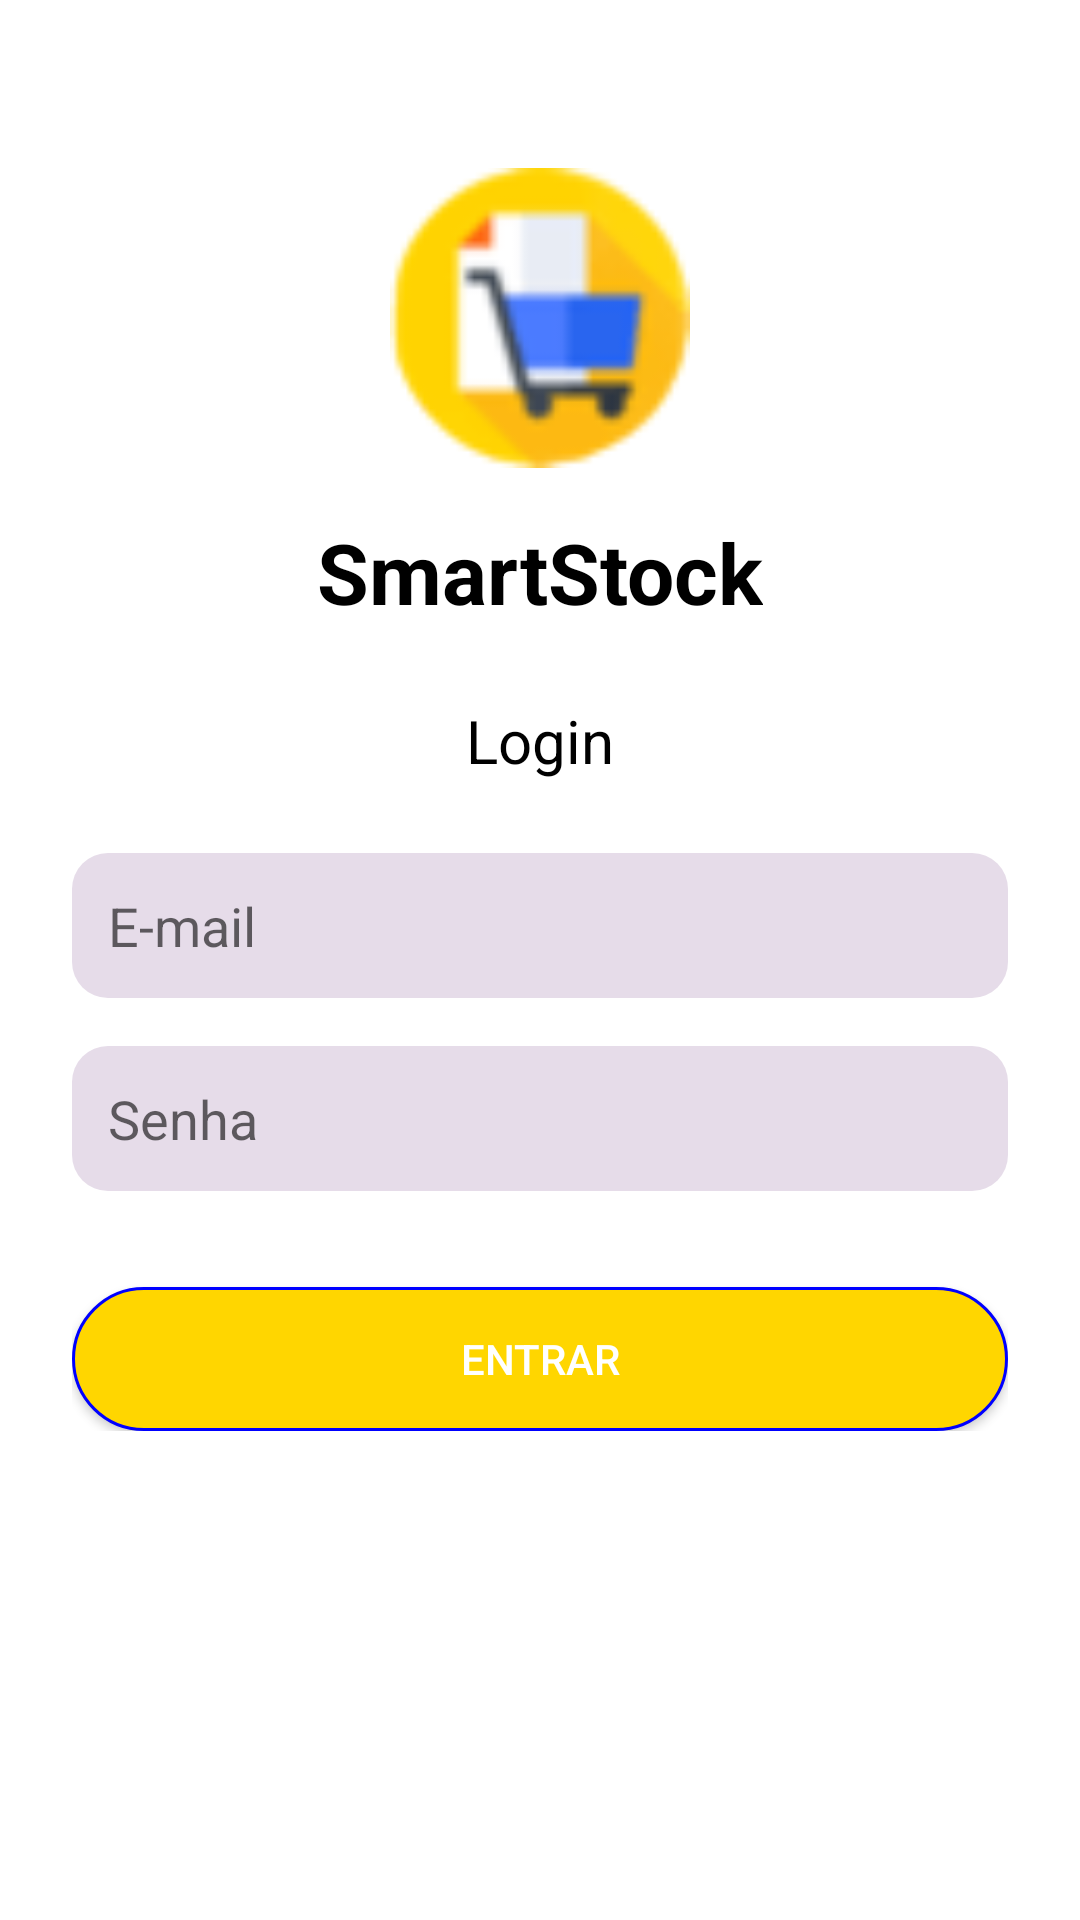

Produce the Android XML layout that renders to this screen, including the resource entries it uses.
<!-- AndroidManifest.xml: application theme Theme.TesteSmartStock -->
<!-- res/layout/activity_login.xml -->
<?xml version="1.0" encoding="utf-8"?>
<ScrollView xmlns:android="http://schemas.android.com/apk/res/android"
    xmlns:tools="http://schemas.android.com/tools"
    android:layout_width="match_parent"
    android:layout_height="match_parent"
    android:background="#FFFFFF"
    android:padding="24dp"
    tools:context=".LoginActivity">

    <LinearLayout
        android:layout_width="match_parent"
        android:layout_height="wrap_content"
        android:orientation="vertical"
        android:gravity="center_horizontal">

        
        <ImageView
            android:id="@+id/logoImageView"
            android:layout_width="100dp"
            android:layout_height="100dp"
            android:src="@drawable/ic_logo"
            android:contentDescription="Logo SmartStock"
            android:layout_marginTop="32dp" />

        
        <TextView
            android:id="@+id/titleTextView"
            android:layout_width="wrap_content"
            android:layout_height="wrap_content"
            android:text="SmartStock"
            android:textSize="28sp"
            android:textStyle="bold"
            android:layout_marginTop="16dp"
            android:textColor="#000000" />

        
        <TextView
            android:layout_width="wrap_content"
            android:layout_height="wrap_content"
            android:text="Login"
            android:textSize="20sp"
            android:layout_marginTop="24dp"
            android:textColor="#000000" />

        
        <EditText
            android:id="@+id/editTextEmail"
            android:layout_width="match_parent"
            android:layout_height="wrap_content"
            android:hint="E-mail"
            android:inputType="textEmailAddress"
            android:backgroundTint="#E6DCE9"
            android:layout_marginTop="24dp"
            android:padding="12dp"
            android:background="@drawable/edittext_background" />

        
        <EditText
            android:id="@+id/editTextSenha"
            android:layout_width="match_parent"
            android:layout_height="wrap_content"
            android:hint="Senha"
            android:inputType="textPassword"
            android:backgroundTint="#E6DCE9"
            android:layout_marginTop="16dp"
            android:padding="12dp"
            android:background="@drawable/edittext_background" />

        
        <Button
            android:id="@+id/buttonLogin"
            android:layout_width="match_parent"
            android:layout_height="wrap_content"
            android:text="Entrar"
            android:textColor="#FFFFFF"
            android:layout_marginTop="32dp"
            android:background="@drawable/button_yellow" />
    </LinearLayout>
</ScrollView>
<!-- resources referenced by this layout -->
<resources>
  <!-- drawable button_yellow (drawable) -->
  <shape xmlns:android="http://schemas.android.com/apk/res/android"
      android:shape="rectangle">
      <solid android:color="#FFD600" />
      <corners android:radius="24dp" />
      <stroke android:width="1dp" android:color="#0000FF" />
  </shape>
  <!-- drawable edittext_background (drawable) -->
  <shape xmlns:android="http://schemas.android.com/apk/res/android"
      android:shape="rectangle">
      <solid android:color="#E6DCE9" />
      <corners android:radius="12dp" />
  </shape>
  <!-- drawable ic_logo: png bitmap (drawable, 2324 bytes) -->
  <style name="Theme.TesteSmartStock" parent="Theme.MaterialComponents.DayNight.NoActionBar">
          
          <item name="colorPrimary">@color/amarelo</item>
          <item name="colorPrimaryVariant">@color/amarelo_escuro</item>
          <item name="colorOnPrimary">@color/preto</item>
  
          
          <item name="android:colorBackground">@color/branco</item>
  
          
          <item name="colorSecondary">@color/amarelo</item>
          <item name="colorOnSecondary">@color/preto</item>
      </style>
  <color name="amarelo">#FFD600</color>
  <color name="amarelo_escuro">#FFC400</color>
  <color name="preto">#000000</color>
  <color name="branco">#FFFFFF</color>
</resources>
